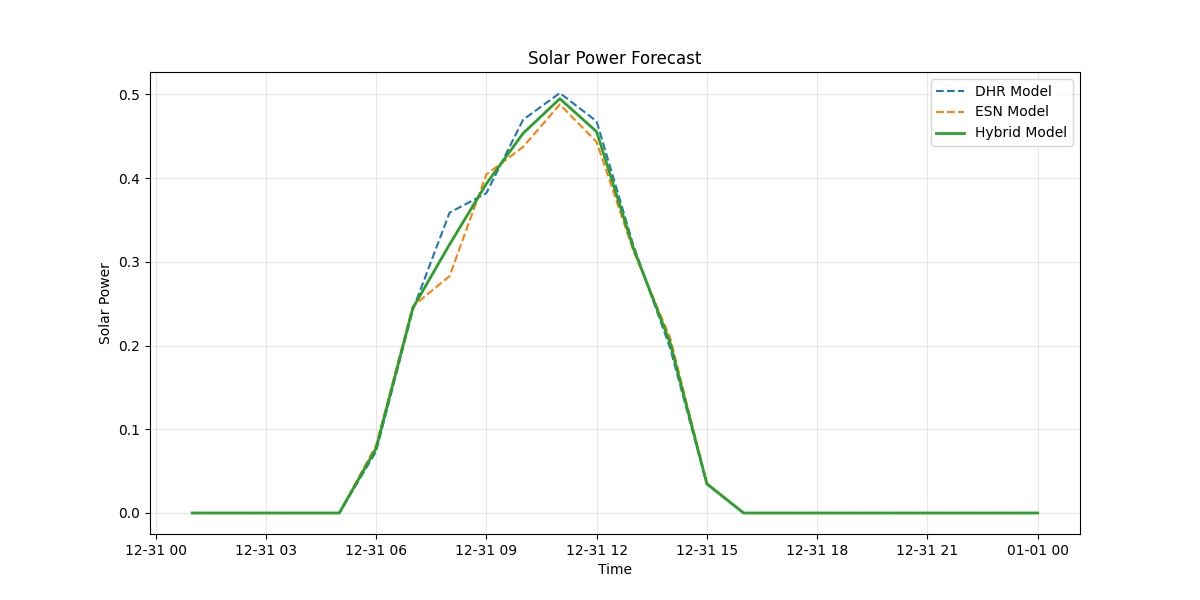

Data behind this chart, as committed beside it:
timestamp, dhr_forecast, esn_forecast, hybrid_forecast
2020-12-31 01:00:00, 0.0, 0.0, 0.0
2020-12-31 02:00:00, 0.0, 0.0, 0.0
2020-12-31 03:00:00, 0.0, 0.0, 0.0
2020-12-31 04:00:00, 0.0, 0.0, 0.0
2020-12-31 05:00:00, 0.0, 0.0, 0.0
2020-12-31 06:00:00, 0.07345, 0.08081, 0.07713
2020-12-31 07:00:00, 0.2426, 0.247, 0.2448
2020-12-31 08:00:00, 0.3588, 0.283, 0.3209
2020-12-31 09:00:00, 0.382, 0.4044, 0.3932
2020-12-31 10:00:00, 0.4697, 0.4373, 0.4535
2020-12-31 11:00:00, 0.5017, 0.4881, 0.4949
2020-12-31 12:00:00, 0.4678, 0.4431, 0.4555
2020-12-31 13:00:00, 0.3196, 0.3132, 0.3164
2020-12-31 14:00:00, 0.197, 0.2093, 0.2032
2020-12-31 15:00:00, 0.03427, 0.03534, 0.0348
2020-12-31 16:00:00, 0.0, 0.0, 0.0
2020-12-31 17:00:00, 0.0, 0.0, 0.0
2020-12-31 18:00:00, 0.0, 0.0, 0.0
2020-12-31 19:00:00, 0.0, 0.0, 0.0
2020-12-31 20:00:00, 0.0, 0.0, 0.0
2020-12-31 21:00:00, 0.0, 0.0, 0.0
2020-12-31 22:00:00, 0.0, 0.0, 0.0
2020-12-31 23:00:00, 0.0, 0.0, 0.0
2021-01-01 00:00:00, 0.0, 0.0, 0.0
